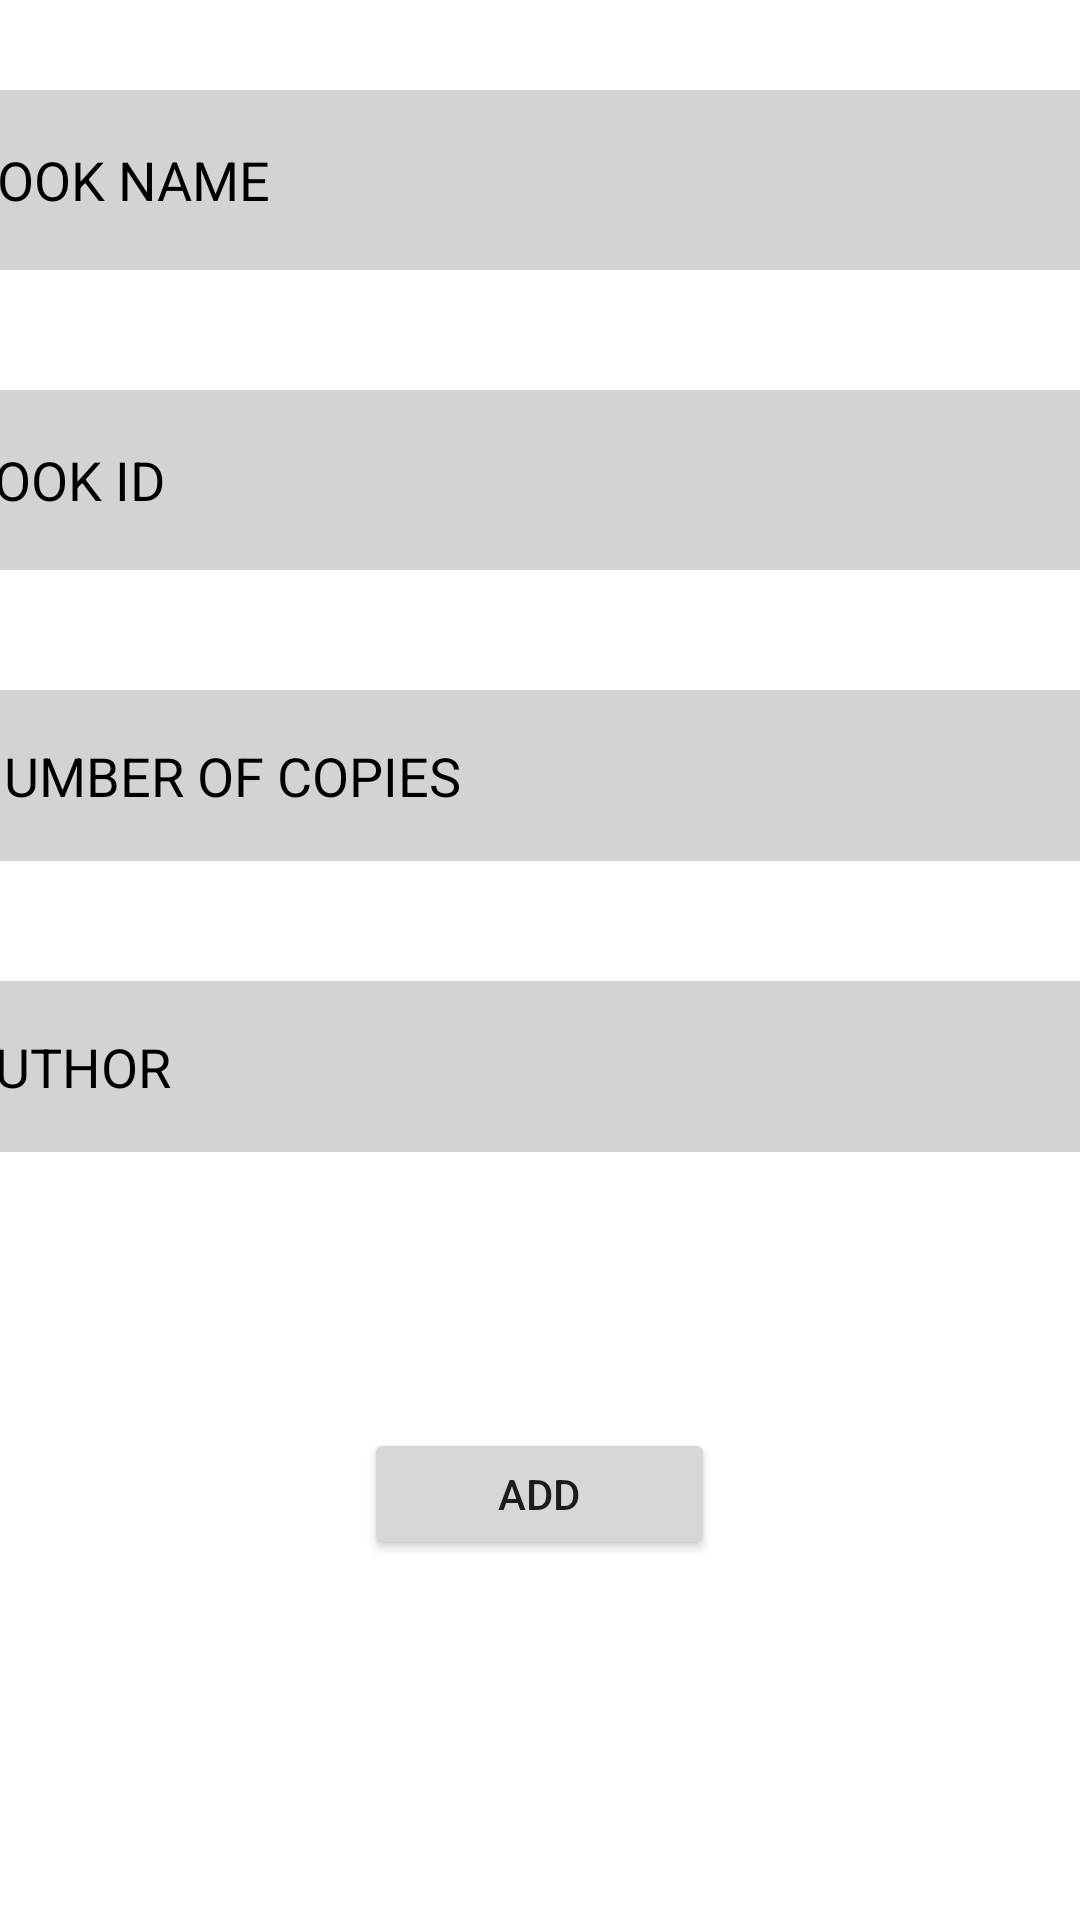

The Android layout XML behind this screen, and the referenced resources:
<!-- AndroidManifest.xml: application theme Theme.LMSApplication -->
<!-- res/layout/activity_add_book.xml -->
<?xml version="1.0" encoding="utf-8"?>
<androidx.constraintlayout.widget.ConstraintLayout xmlns:android="http://schemas.android.com/apk/res/android"
    xmlns:app="http://schemas.android.com/apk/res-auto"
    xmlns:tools="http://schemas.android.com/tools"
    android:id="@+id/ADD_BOOK_HEADING"
    android:layout_width="match_parent"
    android:layout_height="match_parent"
    android:background="@color/white"
    android:contextClickable="false"
    android:foregroundTint="#271C1C"
    android:visibility="visible"
    tools:context=".ADD_BOOK"
    tools:visibility="visible">


    <Button
        android:id="@+id/bookAddButton"
        android:layout_width="117dp"
        android:layout_height="44dp"
        android:layout_marginStart="175dp"
        android:layout_marginEnd="175dp"
        android:layout_marginBottom="120dp"
        android:text="ADD"
        app:layout_constraintBottom_toBottomOf="parent"
        app:layout_constraintEnd_toEndOf="parent"
        app:layout_constraintHorizontal_bias="0.502"
        app:layout_constraintStart_toStartOf="parent"
        tools:ignore="MissingConstraints" />

    <EditText
        android:id="@+id/bookNameInput"
        android:layout_width="388dp"
        android:layout_height="60dp"
        android:layout_marginStart="8dp"
        android:layout_marginEnd="8dp"
        android:layout_marginBottom="40dp"
        android:background="#86CFF1"
        android:backgroundTint="@color/light_gray"
        android:ems="10"
        android:hint="BOOK NAME"
        android:inputType="textPersonName"
        android:textColorHint="#000000"
        app:layout_constraintBottom_toTopOf="@+id/bookIDInput"
        app:layout_constraintEnd_toEndOf="parent"
        app:layout_constraintHorizontal_bias="0.47"
        app:layout_constraintStart_toStartOf="parent" />

    <EditText
        android:id="@+id/bookIDInput"
        android:layout_width="390dp"
        android:layout_height="60dp"
        android:layout_marginStart="8dp"
        android:layout_marginEnd="8dp"
        android:layout_marginBottom="40dp"
        android:background="#86CFF1"
        android:backgroundTint="@color/light_gray"
        android:ems="10"
        android:hint="BOOK ID"
        android:inputType="textPersonName"
        android:textColorHint="#000000"
        app:layout_constraintBottom_toTopOf="@+id/dueDateInput"
        app:layout_constraintEnd_toEndOf="parent"
        app:layout_constraintHorizontal_bias="0.473"
        app:layout_constraintStart_toStartOf="parent" />

    <EditText
        android:id="@+id/bookAuthorInput"
        android:layout_width="390dp"
        android:layout_height="57dp"
        android:layout_marginStart="8dp"
        android:layout_marginEnd="8dp"
        android:layout_marginBottom="92dp"
        android:background="#86CFF1"
        android:backgroundTint="@color/light_gray"
        android:ems="10"
        android:hint="AUTHOR"
        android:inputType="textPersonName"
        android:textColorHint="#000000"
        app:layout_constraintBottom_toTopOf="@+id/bookAddButton"
        app:layout_constraintEnd_toEndOf="parent"
        app:layout_constraintHorizontal_bias="0.473"
        app:layout_constraintStart_toStartOf="parent" />

    <TextView
        android:id="@+id/textView2"
        android:layout_width="wrap_content"
        android:layout_height="wrap_content"
        android:layout_centerHorizontal="true"
        android:layout_marginStart="70dp"
        android:layout_marginTop="49dp"
        android:layout_marginEnd="70dp"
        android:text="ADD BOOK DETAILS"
        android:textColor="@color/black"
        android:textSize="30sp"
        android:textStyle="bold"
        app:layout_constraintBottom_toTopOf="@+id/bookNameInput"
        app:layout_constraintEnd_toEndOf="parent"
        app:layout_constraintStart_toStartOf="parent"
        app:layout_constraintTop_toTopOf="parent"
        app:layout_constraintVertical_bias="0.176" />

    <EditText
        android:id="@+id/dueDateInput"
        android:layout_width="392dp"
        android:layout_height="57dp"
        android:layout_marginStart="10dp"
        android:layout_marginEnd="5dp"
        android:layout_marginBottom="40dp"
        android:background="#86CFF1"
        android:backgroundTint="@color/light_gray"
        android:ems="10"
        android:hint="NUMBER OF COPIES"
        android:inputType="textPersonName"
        android:textColorHint="#000000"
        app:layout_constraintBottom_toTopOf="@+id/bookAuthorInput"
        app:layout_constraintEnd_toEndOf="parent"
        app:layout_constraintHorizontal_bias="0.475"
        app:layout_constraintStart_toStartOf="parent" />

</androidx.constraintlayout.widget.ConstraintLayout>
<!-- resources referenced by this layout -->
<resources>
  <color name="black">#FF000000</color>
  <color name="light_gray">#d3d3d3</color>
  <color name="white">#FFFFFFFF</color>
  <style name="Theme.LMSApplication" parent="Theme.MaterialComponents.DayNight.DarkActionBar">
          
          <item name="colorPrimary">@color/purple_500</item>
          <item name="colorPrimaryVariant">@color/purple_700</item>
          <item name="colorOnPrimary">@color/white</item>
          
          <item name="colorSecondary">@color/teal_200</item>
          <item name="colorSecondaryVariant">@color/teal_700</item>
          <item name="colorOnSecondary">@color/black</item>
          
          <item name="android:statusBarColor">?attr/colorPrimaryVariant</item>
          
      </style>
  <color name="purple_500">#FF6200EE</color>
  <color name="purple_700">#FF3700B3</color>
  <color name="teal_200">#FF03DAC5</color>
  <color name="teal_700">#FF018786</color>
</resources>
